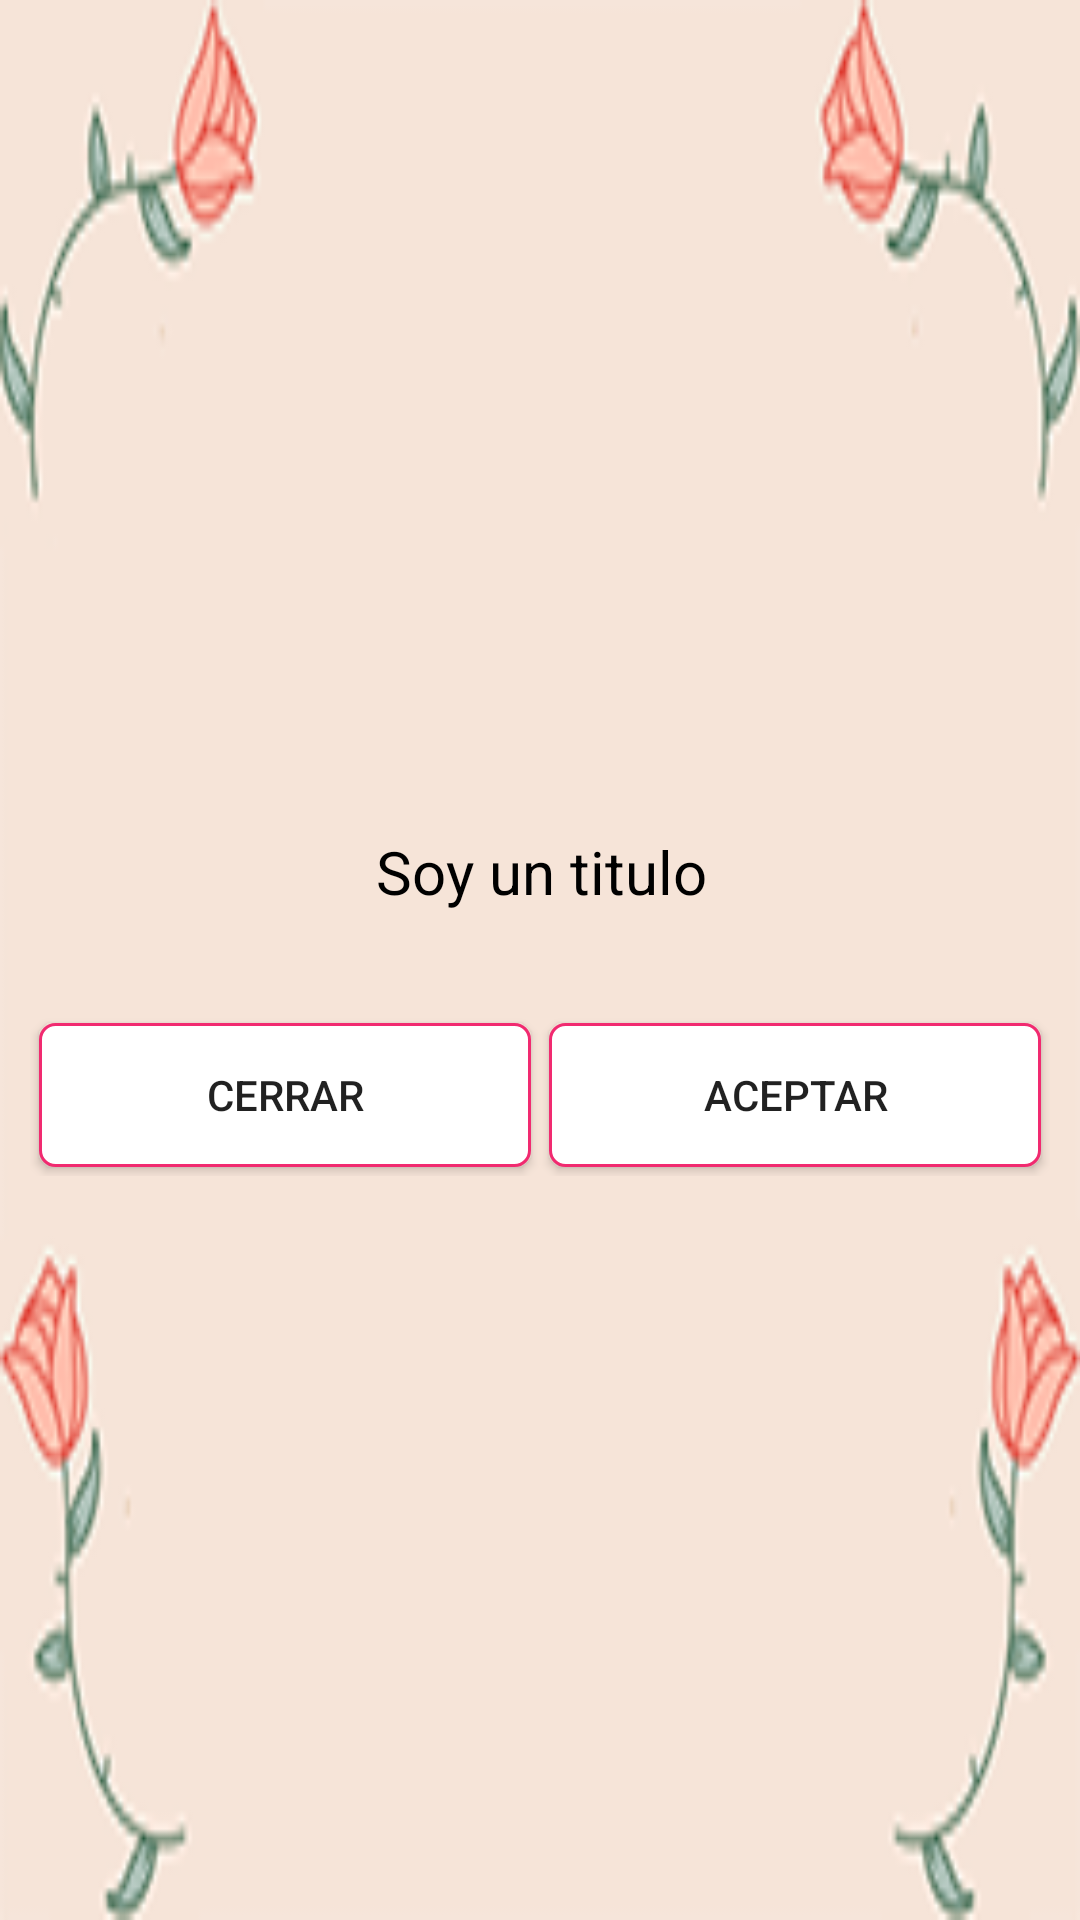

Layout XML and referenced resources for this Android screen:
<!-- AndroidManifest.xml: application theme AppTheme -->
<!-- res/layout/ad_listview.xml -->
<?xml version="1.0" encoding="utf-8"?>
<RelativeLayout xmlns:android="http://schemas.android.com/apk/res/android"
    android:layout_width="match_parent"
    android:layout_height="wrap_content"
    android:background="@drawable/fondo_rosas"
    android:orientation="vertical">

    <LinearLayout
        android:layout_width="match_parent"
        android:layout_height="wrap_content"
        android:layout_centerHorizontal="true"
        android:layout_centerVertical="true"
        android:orientation="vertical">

        <TextView
            android:id="@+id/ad_tv_titulo"
            style="@style/texto_para_ingresar_direccion"
            android:layout_width="match_parent"
            android:layout_height="wrap_content"
            android:layout_marginTop="35dp"
            android:text="Soy un titulo" />

        <ListView
            android:id="@+id/ad_listview"
            style="@style/texto_gridview_carrito"
            android:layout_width="match_parent"
            android:layout_height="wrap_content"
            android:layout_margin="10dp" />


        <LinearLayout
            android:layout_width="match_parent"
            android:layout_height="wrap_content"
            android:layout_margin="10dp"
            android:orientation="horizontal"
            android:weightSum="2">

            <Button
                android:id="@+id/btn_cancelar"
                android:layout_width="match_parent"
                android:layout_height="wrap_content"
                android:layout_margin="3dp"
                android:layout_weight="1"
                android:background="@drawable/input_outline"
                android:text="Cerrar" />

            <Button
                android:id="@+id/btn_aceptar"
                android:layout_width="match_parent"
                android:layout_height="wrap_content"
                android:layout_margin="3dp"
                android:layout_weight="1"
                android:background="@drawable/input_outline"
                android:text="aceptar" />

        </LinearLayout>
    </LinearLayout>
</RelativeLayout>
<!-- resources referenced by this layout -->
<resources>
  <!-- drawable fondo_rosas (drawable) -->
  <?xml version="1.0" encoding="utf-8"?>
  <layer-list xmlns:android="http://schemas.android.com/apk/res/android" >
      <item android:drawable="@drawable/fondo_rosas_imagen" />
      <item>
          <shape android:shape="rectangle" android:padding="10dp">
              <corners
                  android:radius="100dp"/>
          </shape>
      </item>
  
  </layer-list>
  <!-- drawable input_outline (drawable) -->
  <?xml version="1.0" encoding="utf-8"?>
  <shape xmlns:android="http://schemas.android.com/apk/res/android">
  
      <stroke
          android:width="1dp"
          android:color="@color/color_lineas_boton" />
      <solid android:color="@color/fondo_listview" />
      <corners android:radius="5dp" />
  
  
  </shape>
  <style name="texto_gridview_carrito">
          <item name="android:textColor">#000000</item>
          <item name="android:textSize">14dp</item>
          <item name="android:gravity">center_horizontal</item>
      </style>
  <style name="texto_para_ingresar_direccion">
          <item name="android:padding">4dp</item>
          <item name="android:gravity">center_horizontal</item>
          <item name="android:layout_marginLeft">1dp</item>
          <item name="android:textSize">20sp</item>
          <item name="android:textColor">#000000</item>
      </style>
  <style name="AppTheme" parent="Theme.AppCompat.Light.DarkActionBar">
          
          <item name="colorPrimary">@color/colorPrimary</item>
          <item name="colorPrimaryDark">@color/colorPrimaryDark</item>
          <item name="colorAccent">@color/colorAccent</item>
      </style>
  <!-- drawable fondo_rosas_imagen: png bitmap (drawable, 6007 bytes) -->
  <color name="color_lineas_boton">#f12a70</color>
  <color name="fondo_listview">#ffffff</color>
  <color name="colorPrimary">#ffcac5</color>
  <color name="colorPrimaryDark">#570300</color>
  <color name="colorAccent">#ffcac5</color>
</resources>
